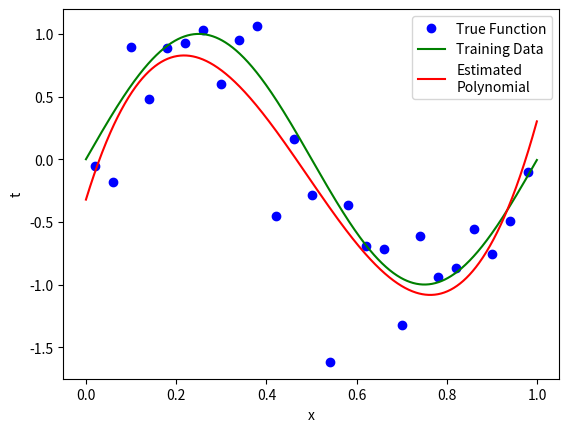
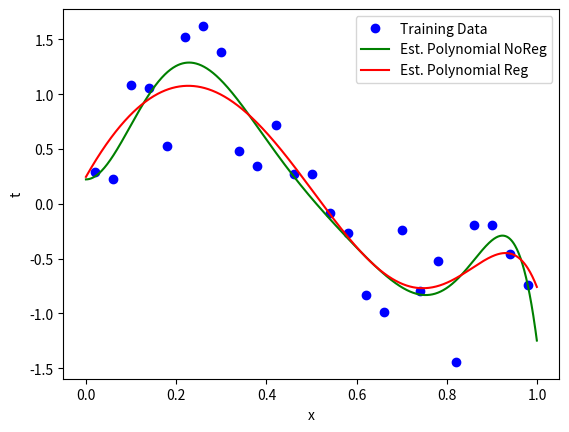

Recreate these plots in Python, in order.
import numpy as np
import math 
import matplotlib.pyplot as plt
import textwrap
%matplotlib inline 

def generateUniformData(N, l, u, gVar):
	'''generateUniformData(N, l, u, gVar): Generate N uniformly spaced data points 
    in the range [l,u) with zero-mean Gaussian random noise with variance gVar'''
	# x = np.random.uniform(l,u,N)
	step = (u-l)/(N);
	x = np.arange(l+step/2,u+step/2,step)
	e = np.random.normal(0,gVar,N)
	t = np.sin(2*math.pi*x) + e
	return x,t

def plotData(x1,t1,x2,t2,x3=None,t3=None,legend=[]):
    p1 = plt.plot(x1, t1, 'bo') #plot training data
    p2 = plt.plot(x2, t2, 'g') #plot true value
    if(x3 is not None):
        p3 = plt.plot(x3, t3, 'r') #plot training data

    #add title, legend and axes labels
    plt.ylabel('t') #label x and y axes
    plt.xlabel('x')
    
    if(x3 is None):
        plt.legend((p1[0],p2[0]),legend)
    else:
        plt.legend((p1[0],p2[0],p3[0]),legend)
        
def fitdata(x,t,M):
	'''fitdata(x,t,M): Fit a polynomial of order M to the data (x,t)'''	
	#This needs to be filled in
	X = np.array([x**m for m in range(M+1)]).T
	w = np.linalg.inv(X.T@X)@X.T@t
	return w


l = 0
u = 1
N = 25
gVar = .5
data_uniform  = np.array(generateUniformData(N, l, u, gVar)).T

x1 = data_uniform[:,0]
t1 = data_uniform[:,1]

x2 = np.arange(l,u,0.001)  #get equally spaced points in the xrange
t2 = np.sin(2*math.pi*x2) #compute the true function value
    
M = 3
w = fitdata(x1,t1,M)
x3 = np.arange(l,u,0.001)  #get equally spaced points in the xrange
X = np.array([x3**m for m in range(w.size)]).T
t3 = X@w #compute the predicted value

plotData(x1,t1,x2,t2,x3,t3,['True Function', 'Training Data', 'Estimated\nPolynomial'])
print(w)

def fitdataReg(x,t,M,la):
	'''fitdata(x,t,M): Fit a polynomial of order M to the data (x,t)'''	
	X = np.array([x**m for m in range(M+1)]).T
	w = np.linalg.inv(X.T@X+(la*np.identity(M+1)))@X.T@t
	return w

fig = plt.figure();

l = 0
u = 1
N = 25
gVar = .5
data_uniform  = np.array(generateUniformData(N, l, u, gVar)).T

x = data_uniform[:,0]
t = data_uniform[:,1]

w = fitdataReg(x,t,9,0)
print(w)
x2 = np.arange(l,u,0.001)  #get equally spaced points in the xrange
X = np.array([x3**m for m in range(w.size)]).T
t2 = X@w #compute the predicted value

w = fitdataReg(x,t,9,.001)
print(w)
x3 = np.arange(l,u,0.001)  #get equally spaced points in the xrange
X = np.array([x3**m for m in range(w.size)]).T
t3 = X@w #compute the predicted value

plotData(x,t,x2,t2,x3,t3,['Training Data', 'Est. Polynomial NoReg', 'Est. Polynomial Reg']) 


